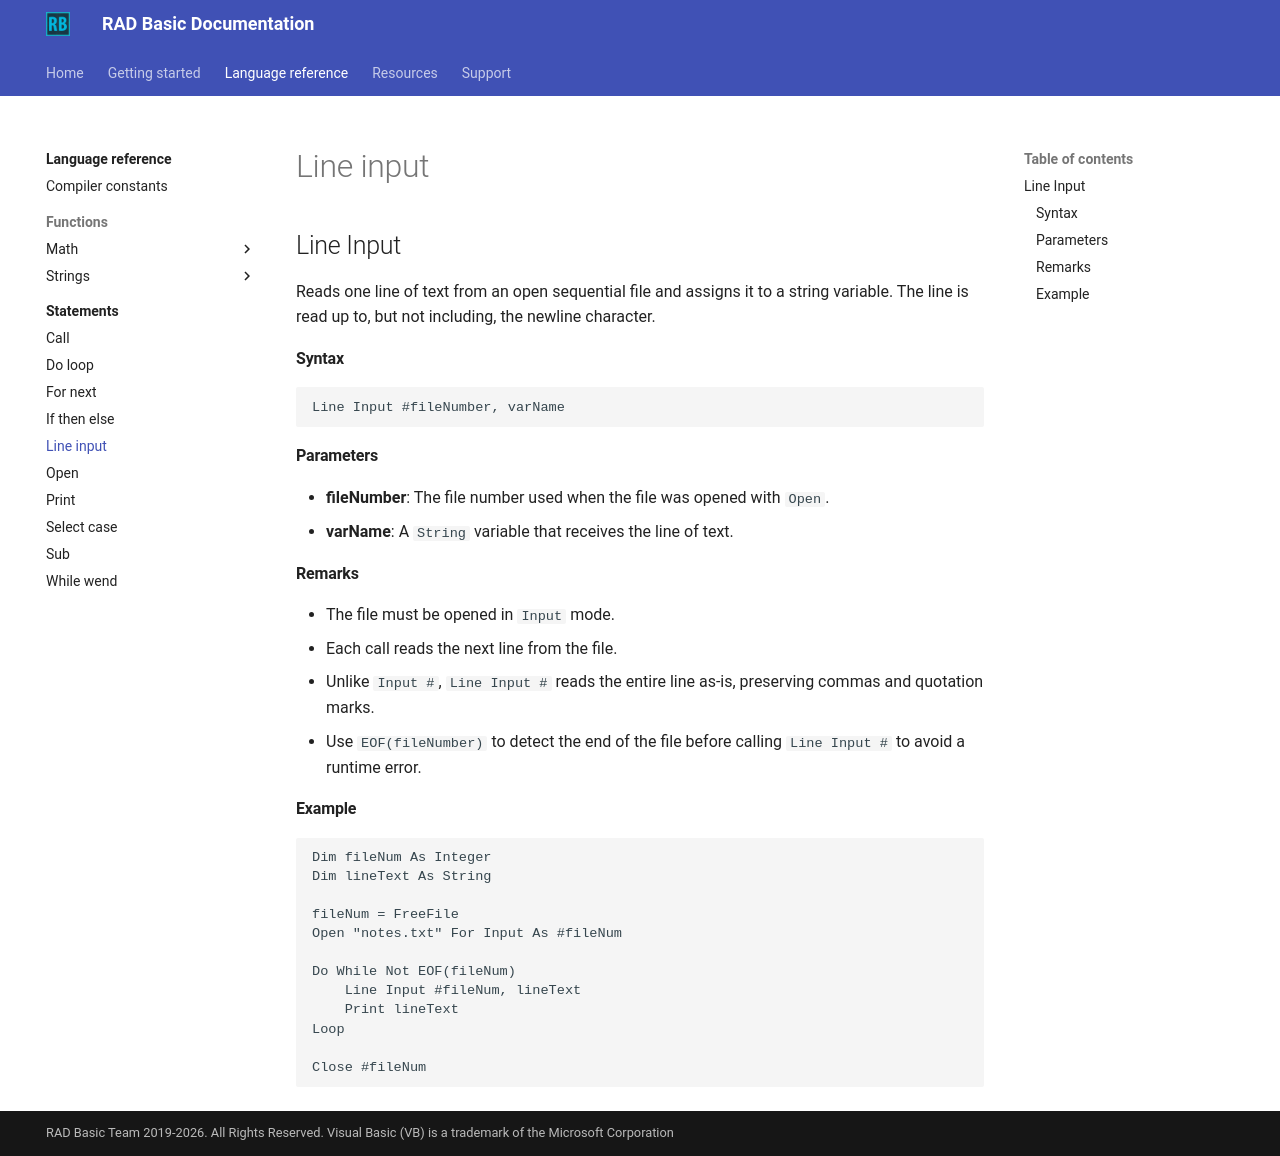

repository: radbasic/radbasic-docs · page: language-reference/statements/line-input/index.html · generator: mkdocs

## Line Input #

Reads one line of text from an open sequential file and assigns it to a string variable. The line is read up to, but not including, the newline character.

#### Syntax

```basic
Line Input #fileNumber, varName
```

#### Parameters

- **fileNumber**: The file number used when the file was opened with `Open`.
- **varName**: A `String` variable that receives the line of text.

#### Remarks

- The file must be opened in `Input` mode.
- Each call reads the next line from the file.
- Unlike `Input #`, `Line Input #` reads the entire line as-is, preserving commas and quotation marks.
- Use `EOF(fileNumber)` to detect the end of the file before calling `Line Input #` to avoid a runtime error.

#### Example

```basic
Dim fileNum As Integer
Dim lineText As String

fileNum = FreeFile
Open "notes.txt" For Input As #fileNum

Do While Not EOF(fileNum)
    Line Input #fileNum, lineText
    Print lineText
Loop

Close #fileNum
```
